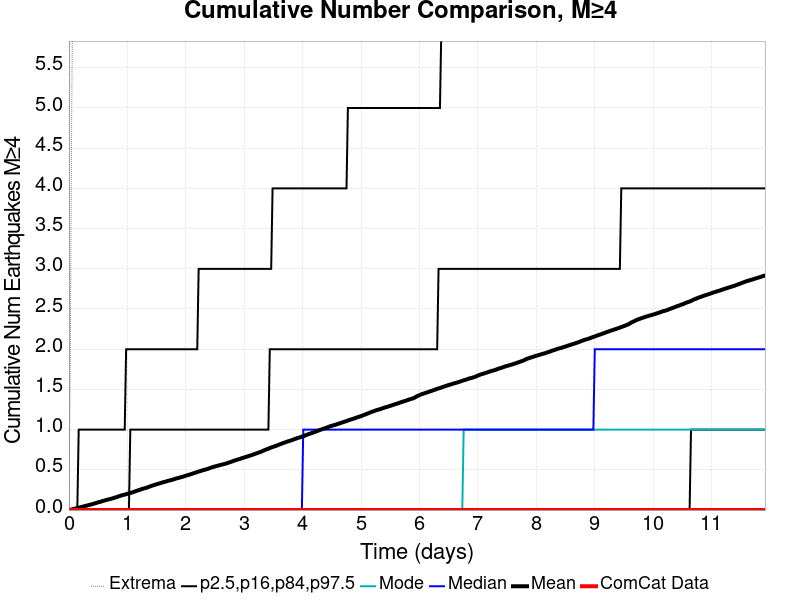

The table this chart was drawn from, first rows:
Time (days), ComCat Data, Simulation Mean, Simulation Median, Simulation Mode, Simulation Minimum, Simulation Maximum, 2.5 %-ile, 16 %-ile, 84 %-ile, 97.5 %-ile
0.0, 0.0, 0.0, 0.0, 0.0, 0.0, 0.0, 0.0, 0.0, 0.0, 0.0
0.02388, 0.0, 0.0038, 0.0, 0.0, 0.0, 2.0, 0.0, 0.0, 0.0, 0.0
0.04776, 0.0, 0.0081, 0.0, 0.0, 0.0, 5.0, 0.0, 0.0, 0.0, 0.0
0.07164, 0.0, 0.0127, 0.0, 0.0, 0.0, 7.0, 0.0, 0.0, 0.0, 0.0
0.09552, 0.0, 0.0167, 0.0, 0.0, 0.0, 9.0, 0.0, 0.0, 0.0, 0.0
0.1194, 0.0, 0.0208, 0.0, 0.0, 0.0, 9.0, 0.0, 0.0, 0.0, 0.0
0.1433, 0.0, 0.0259, 0.0, 0.0, 0.0, 9.0, 0.0, 0.0, 0.0, 0.0
0.1672, 0.0, 0.0289, 0.0, 0.0, 0.0, 9.0, 0.0, 0.0, 0.0, 1.0
0.191, 0.0, 0.0336, 0.0, 0.0, 0.0, 9.0, 0.0, 0.0, 0.0, 1.0
0.2149, 0.0, 0.0387, 0.0, 0.0, 0.0, 9.0, 0.0, 0.0, 0.0, 1.0
0.2388, 0.0, 0.0428, 0.0, 0.0, 0.0, 10.0, 0.0, 0.0, 0.0, 1.0
0.2627, 0.0, 0.0478, 0.0, 0.0, 0.0, 10.0, 0.0, 0.0, 0.0, 1.0
0.2866, 0.0, 0.0522, 0.0, 0.0, 0.0, 10.0, 0.0, 0.0, 0.0, 1.0
0.3104, 0.0, 0.0567, 0.0, 0.0, 0.0, 11.0, 0.0, 0.0, 0.0, 1.0
0.3343, 0.0, 0.0611, 0.0, 0.0, 0.0, 11.0, 0.0, 0.0, 0.0, 1.0
0.3582, 0.0, 0.0656, 0.0, 0.0, 0.0, 11.0, 0.0, 0.0, 0.0, 1.0
0.3821, 0.0, 0.0696, 0.0, 0.0, 0.0, 12.0, 0.0, 0.0, 0.0, 1.0
0.406, 0.0, 0.0749, 0.0, 0.0, 0.0, 12.0, 0.0, 0.0, 0.0, 1.0
0.4298, 0.0, 0.0804, 0.0, 0.0, 0.0, 13.0, 0.0, 0.0, 0.0, 1.0
0.4537, 0.0, 0.0851, 0.0, 0.0, 0.0, 13.0, 0.0, 0.0, 0.0, 1.0
0.4776, 0.0, 0.091, 0.0, 0.0, 0.0, 13.0, 0.0, 0.0, 0.0, 1.0
0.5015, 0.0, 0.0963, 0.0, 0.0, 0.0, 13.0, 0.0, 0.0, 0.0, 1.0
0.5254, 0.0, 0.1004, 0.0, 0.0, 0.0, 13.0, 0.0, 0.0, 0.0, 1.0
0.5492, 0.0, 0.1051, 0.0, 0.0, 0.0, 13.0, 0.0, 0.0, 0.0, 1.0
0.5731, 0.0, 0.112, 0.0, 0.0, 0.0, 13.0, 0.0, 0.0, 0.0, 1.0
0.597, 0.0, 0.1164, 0.0, 0.0, 0.0, 13.0, 0.0, 0.0, 0.0, 1.0
0.6209, 0.0, 0.1211, 0.0, 0.0, 0.0, 14.0, 0.0, 0.0, 0.0, 1.0
0.6448, 0.0, 0.1263, 0.0, 0.0, 0.0, 14.0, 0.0, 0.0, 0.0, 1.0
0.6687, 0.0, 0.1302, 0.0, 0.0, 0.0, 16.0, 0.0, 0.0, 0.0, 1.0
0.6925, 0.0, 0.1351, 0.0, 0.0, 0.0, 16.0, 0.0, 0.0, 0.0, 1.0
0.7164, 0.0, 0.1393, 0.0, 0.0, 0.0, 16.0, 0.0, 0.0, 0.0, 1.0
0.7403, 0.0, 0.1441, 0.0, 0.0, 0.0, 16.0, 0.0, 0.0, 0.0, 1.0
0.7642, 0.0, 0.1497, 0.0, 0.0, 0.0, 16.0, 0.0, 0.0, 0.0, 1.0
0.7881, 0.0, 0.155, 0.0, 0.0, 0.0, 16.0, 0.0, 0.0, 0.0, 1.0
0.8119, 0.0, 0.1601, 0.0, 0.0, 0.0, 16.0, 0.0, 0.0, 0.0, 1.0
0.8358, 0.0, 0.1661, 0.0, 0.0, 0.0, 16.0, 0.0, 0.0, 0.0, 1.0
0.8597, 0.0, 0.1731, 0.0, 0.0, 0.0, 16.0, 0.0, 0.0, 0.0, 1.0
0.8836, 0.0, 0.1788, 0.0, 0.0, 0.0, 17.0, 0.0, 0.0, 0.0, 1.0
0.9075, 0.0, 0.1837, 0.0, 0.0, 0.0, 17.0, 0.0, 0.0, 0.0, 1.0
0.9313, 0.0, 0.1879, 0.0, 0.0, 0.0, 18.0, 0.0, 0.0, 0.0, 1.0
0.9552, 0.0, 0.1923, 0.0, 0.0, 0.0, 18.0, 0.0, 0.0, 0.0, 1.0
0.9791, 0.0, 0.1969, 0.0, 0.0, 0.0, 19.0, 0.0, 0.0, 0.0, 2.0
1.003, 0.0, 0.2029, 0.0, 0.0, 0.0, 20.0, 0.0, 0.0, 0.0, 2.0
1.027, 0.0, 0.2068, 0.0, 0.0, 0.0, 20.0, 0.0, 0.0, 0.0, 2.0
1.051, 0.0, 0.212, 0.0, 0.0, 0.0, 22.0, 0.0, 0.0, 1.0, 2.0
1.075, 0.0, 0.2172, 0.0, 0.0, 0.0, 23.0, 0.0, 0.0, 1.0, 2.0
1.098, 0.0, 0.2229, 0.0, 0.0, 0.0, 23.0, 0.0, 0.0, 1.0, 2.0
1.122, 0.0, 0.2295, 0.0, 0.0, 0.0, 23.0, 0.0, 0.0, 1.0, 2.0
1.146, 0.0, 0.2361, 0.0, 0.0, 0.0, 23.0, 0.0, 0.0, 1.0, 2.0
1.17, 0.0, 0.2414, 0.0, 0.0, 0.0, 23.0, 0.0, 0.0, 1.0, 2.0
1.194, 0.0, 0.2474, 0.0, 0.0, 0.0, 25.0, 0.0, 0.0, 1.0, 2.0
1.218, 0.0, 0.2527, 0.0, 0.0, 0.0, 27.0, 0.0, 0.0, 1.0, 2.0
1.242, 0.0, 0.2597, 0.0, 0.0, 0.0, 27.0, 0.0, 0.0, 1.0, 2.0
1.266, 0.0, 0.2644, 0.0, 0.0, 0.0, 27.0, 0.0, 0.0, 1.0, 2.0
1.29, 0.0, 0.27, 0.0, 0.0, 0.0, 29.0, 0.0, 0.0, 1.0, 2.0
1.313, 0.0, 0.2745, 0.0, 0.0, 0.0, 30.0, 0.0, 0.0, 1.0, 2.0
1.337, 0.0, 0.2803, 0.0, 0.0, 0.0, 30.0, 0.0, 0.0, 1.0, 2.0
1.361, 0.0, 0.2864, 0.0, 0.0, 0.0, 30.0, 0.0, 0.0, 1.0, 2.0
1.385, 0.0, 0.2931, 0.0, 0.0, 0.0, 31.0, 0.0, 0.0, 1.0, 2.0
1.409, 0.0, 0.2997, 0.0, 0.0, 0.0, 33.0, 0.0, 0.0, 1.0, 2.0
... 440 more rows
